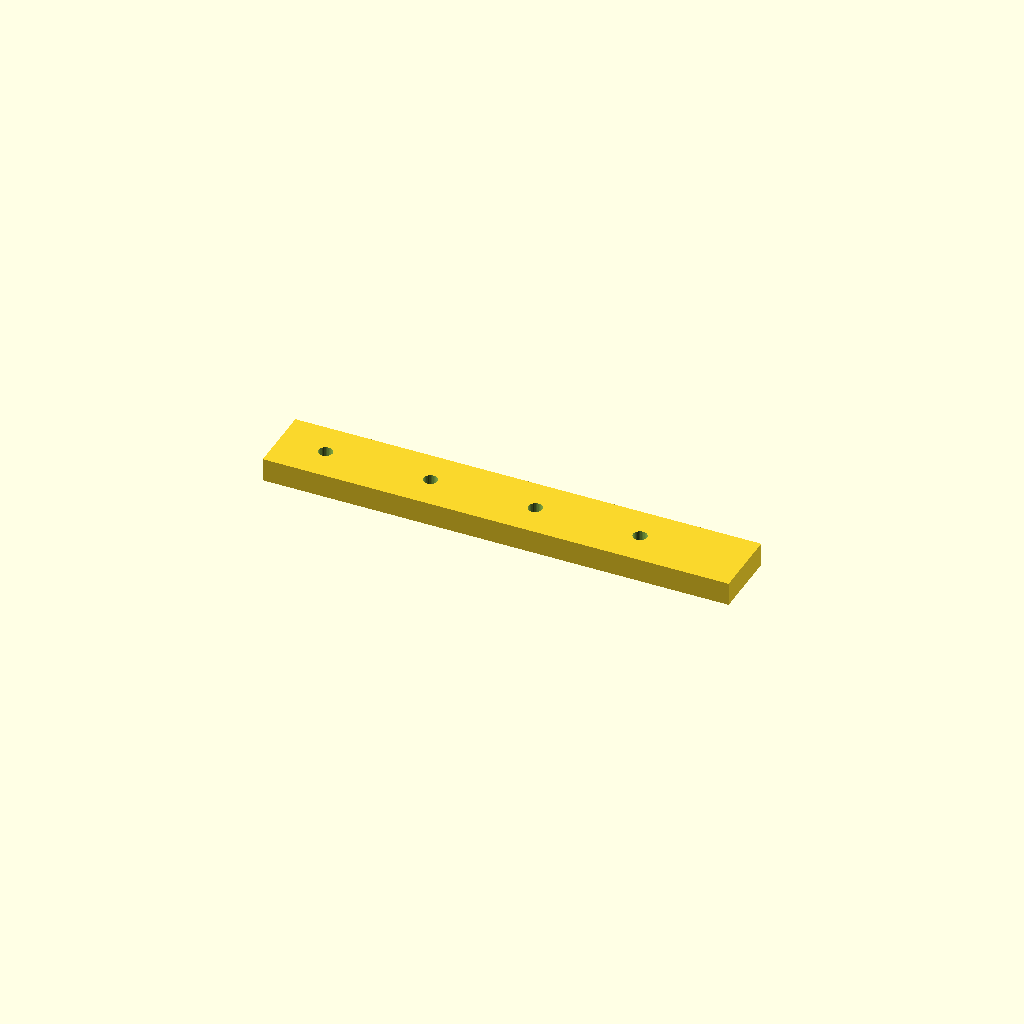
Cell 1 — every parameter at its default value.
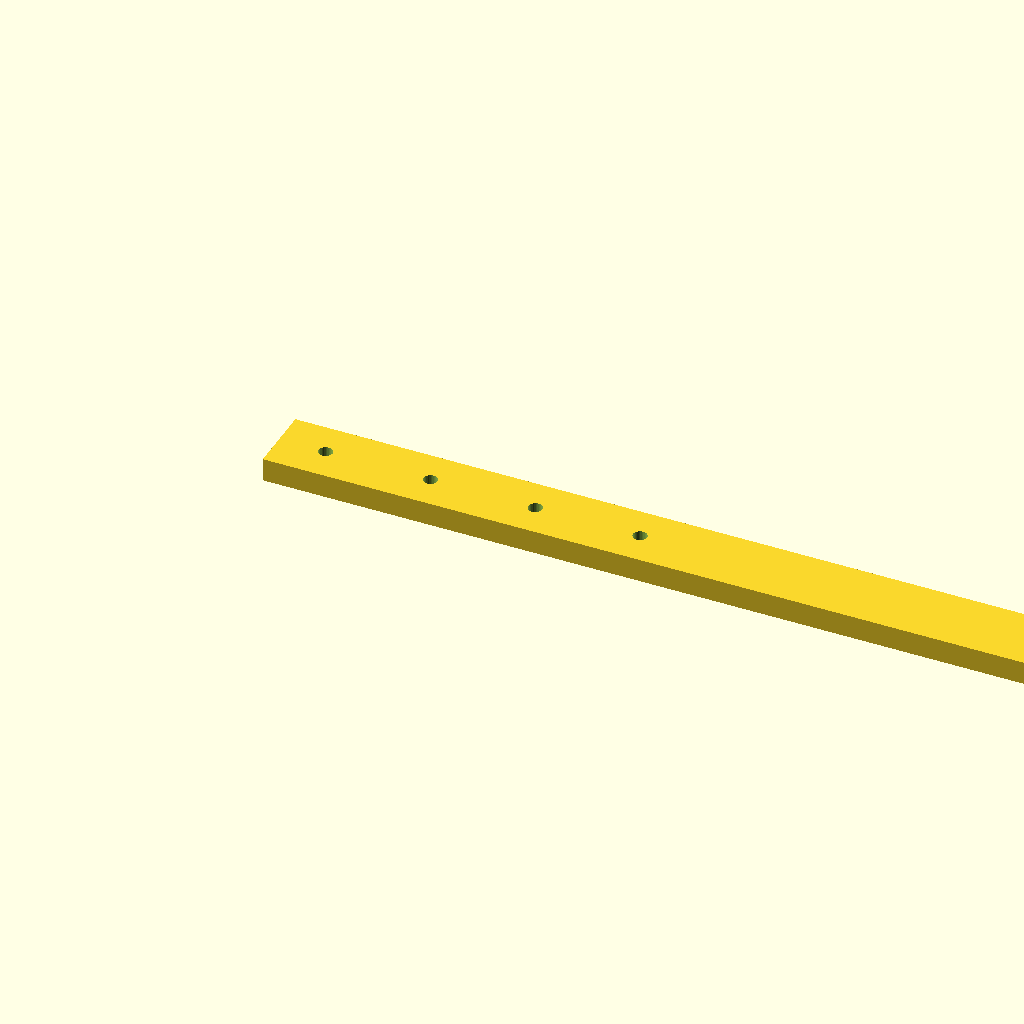
Cell 2: rail_l = 400 (everything else at default).
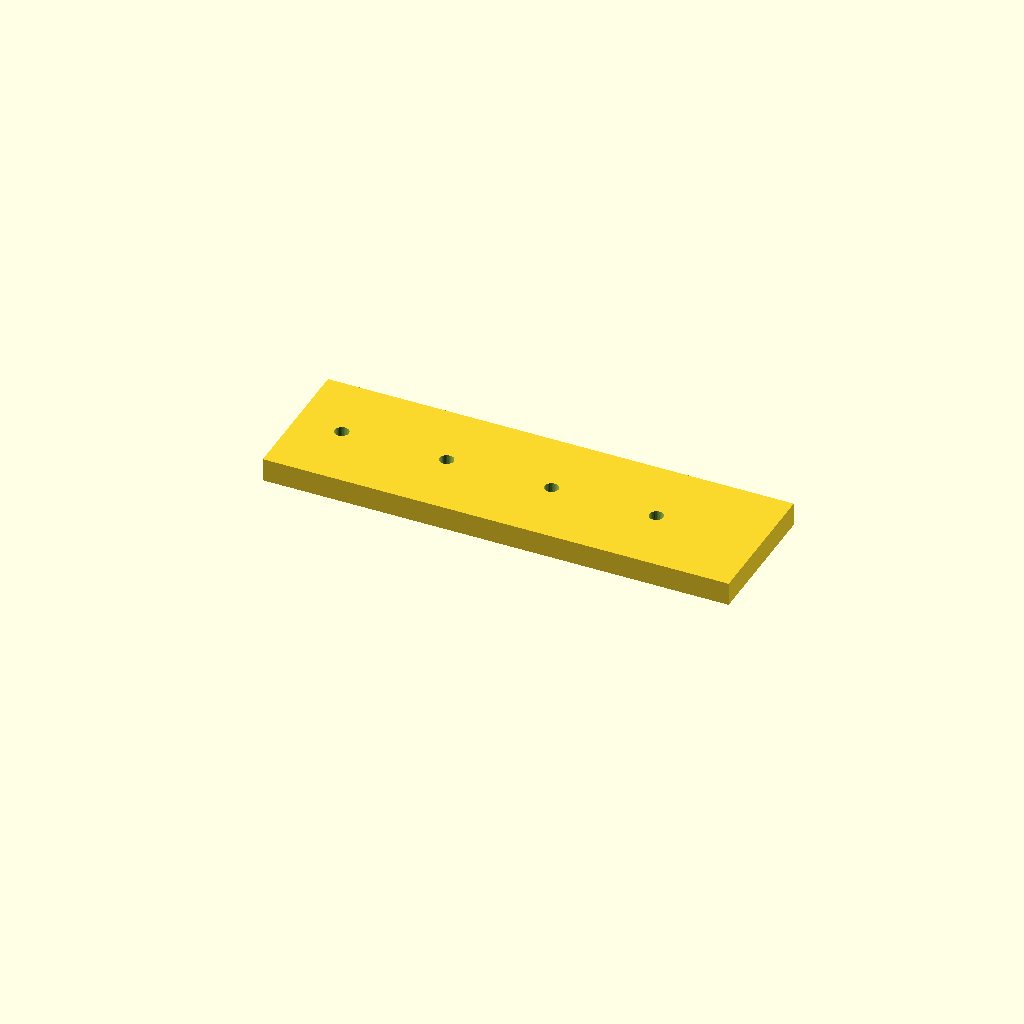
Cell 3: rail_w = 60 (everything else at default).
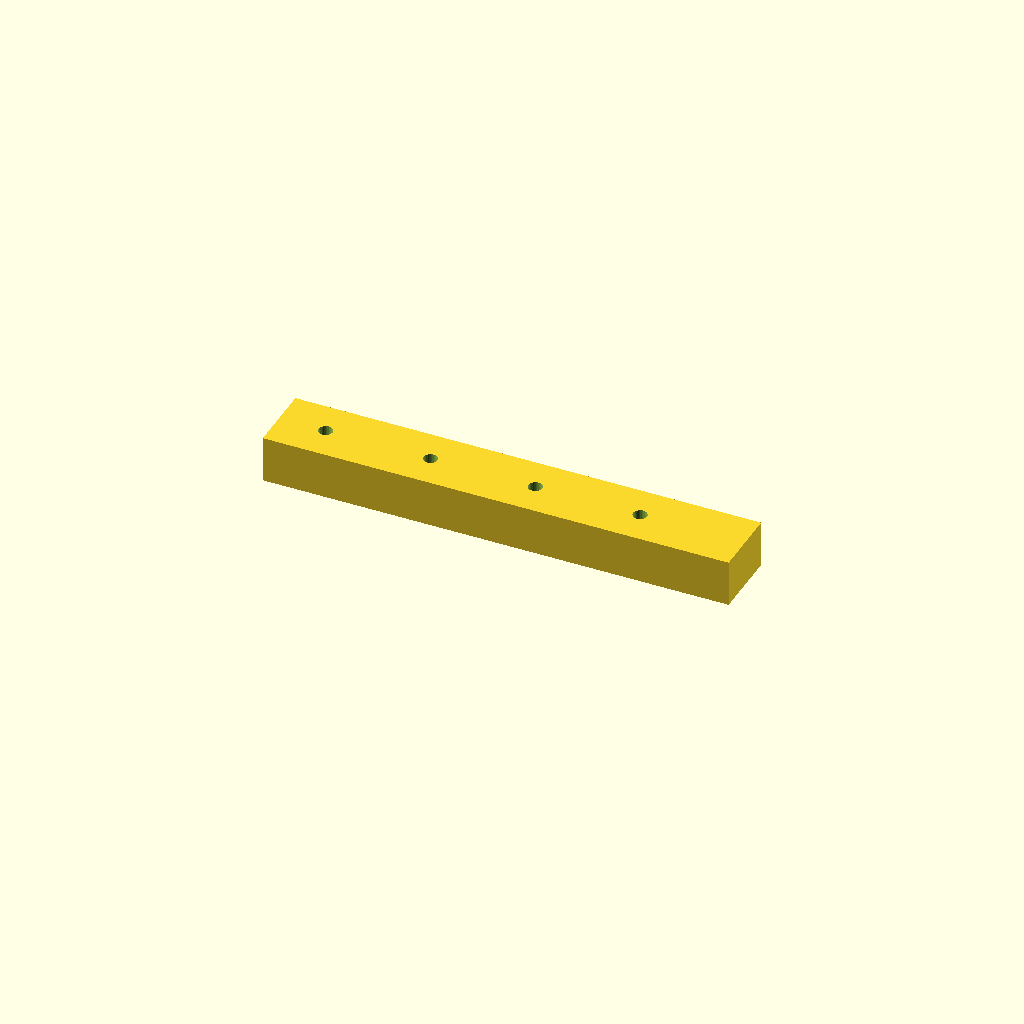
Cell 4 — rail_t set to 20, the other parameters unchanged.
One fixed orthographic camera (rotation 55°, 0°, 25°; colour scheme Cornfield) for every cell.
The OpenSCAD source (optional_data/data/scale1/largestruc/part_0082.scad):
$fn = 32;

// ----------------------------------------------------------------------
// Long rail: 200-250 mm mounting rail
// ----------------------------------------------------------------------

// --- parameters (mm) ---
rail_l = 200;             // rail length, X
rail_w = 30;              // rail width, Y
rail_t = 10;              // rail thickness, Z
hole_d = 6;               // mounting hole diameter
hole_start = 20;          // first hole offset from the end
hole_pitch = 45;          // hole pitch
holes = 4;                // number of holes

difference() {
  cube([rail_l, rail_w, rail_t]);
  for (i = [0 : holes - 1])
    translate([hole_start + i * hole_pitch, rail_w / 2, -1])
      cylinder(h = rail_t + 2, d = hole_d);
}
Customizer parameters (derived from the source; name, type, default, range or options):
rail_l: number, default 200
rail_w: number, default 30
rail_t: number, default 10
hole_d: number, default 6
hole_start: number, default 20
hole_pitch: number, default 45
holes: number, default 4
